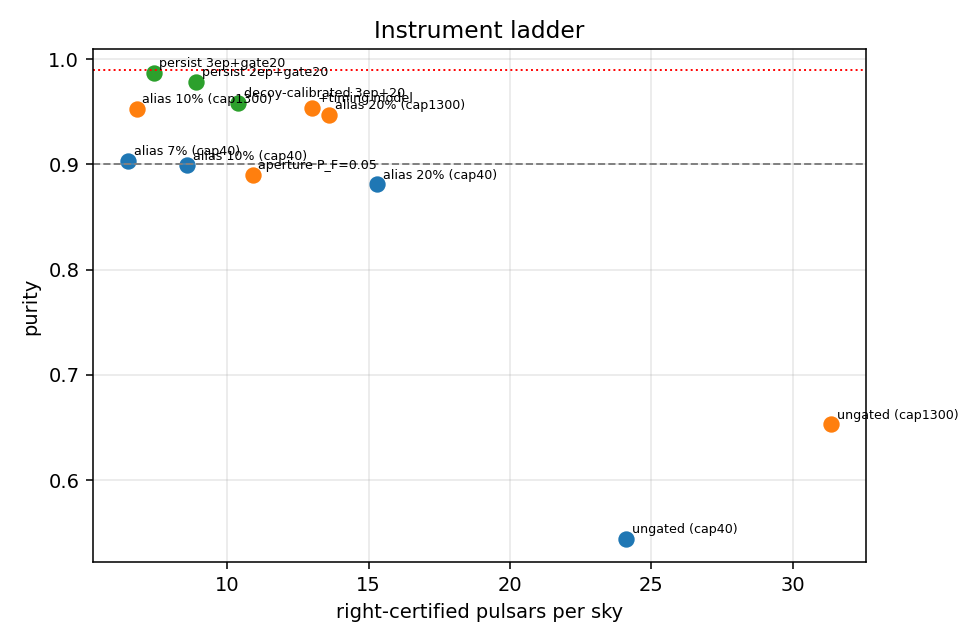

Source data for this figure (header and first rows):
instrument, purity, right_psr_per_sky
ungated (cap40), 0.544, 24.12
alias 20% (cap40), 0.881, 15.3
alias 10% (cap40), 0.899, 8.6
alias 7% (cap40), 0.903, 6.5
ungated (cap1300), 0.653, 31.35
alias 20% (cap1300), 0.947, 13.6
alias 10% (cap1300), 0.953, 6.8
+timing model, 0.954, 13.0
aperture P_F=0.05, 0.89, 10.9
persist 2ep+gate20, 0.978, 8.9
persist 3ep+gate20, 0.987, 7.4
decoy-calibrated 3ep+20, 0.958, 10.4
